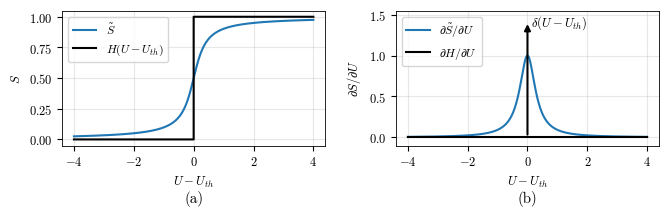

This chart was generated by the following Python code: (Note: this script raises an exception after producing the figure.)
"""Heaviside spike function vs. arctan surrogate and its derivative -> surrogate_gradients.pdf.

x = U - U_th. Derivative matches Eq. (eq:surrogates).
"""
from pathlib import Path

import matplotlib

matplotlib.use("Agg")
import matplotlib.pyplot as plt
import numpy as np

x = np.linspace(-4.0, 4.0, 801)

s_atan = 0.5 + np.arctan(np.pi * x) / np.pi
d_atan = 1.0 / (1.0 + (np.pi * x) ** 2)

# Computer Modern via mathtext; text.usetex would need cm-super (type1ec.sty), not installed here.
plt.rcParams.update({"mathtext.fontset": "cm", "font.family": "serif", "font.serif": ["cmr10"],
                     "axes.formatter.use_mathtext": True, "font.size": 9,
                     "legend.fontsize": 8.5, "axes.linewidth": 0.6})

fig, ax = plt.subplots(1, 2, figsize=(6.7, 2.5))
ax[0].plot(x, s_atan, label=r"$\tilde{S}$")
ax[0].step(x, (x >= 0).astype(float), "k", where="post", label=r"$H(U-U_{th})$")
ax[0].set_ylabel(r"$S$")

ax[1].plot(x, d_atan, label=r"$\partial\tilde{S}/\partial U$")
ax[1].plot(x, 0 * x, "k", label=r"$\partial H/\partial U$")
ax[1].annotate("", xy=(0, 1.42), xytext=(0, 0), arrowprops=dict(arrowstyle="-|>", lw=1.5, color="k"))
ax[1].text(0.12, 1.36, r"$\delta(U-U_{th})$")
ax[1].set_ylim(-0.1, 1.55)
ax[1].set_ylabel(r"$\partial S/\partial U$")

for a, tag in zip(ax, "ab"):
    a.grid(alpha=0.3)
    a.legend(loc="upper left")
    a.set_xlabel(r"$U-U_{th}$")
    a.set_title(f"({tag})", y=-0.48)

fig.tight_layout()
fig.savefig(Path(__file__).with_name("surrogate_gradients.pdf"), bbox_inches="tight", pad_inches=0.02)
fig.savefig(Path(__file__).with_name("surrogate_gradients.png"), dpi=200, bbox_inches="tight", pad_inches=0.02)
